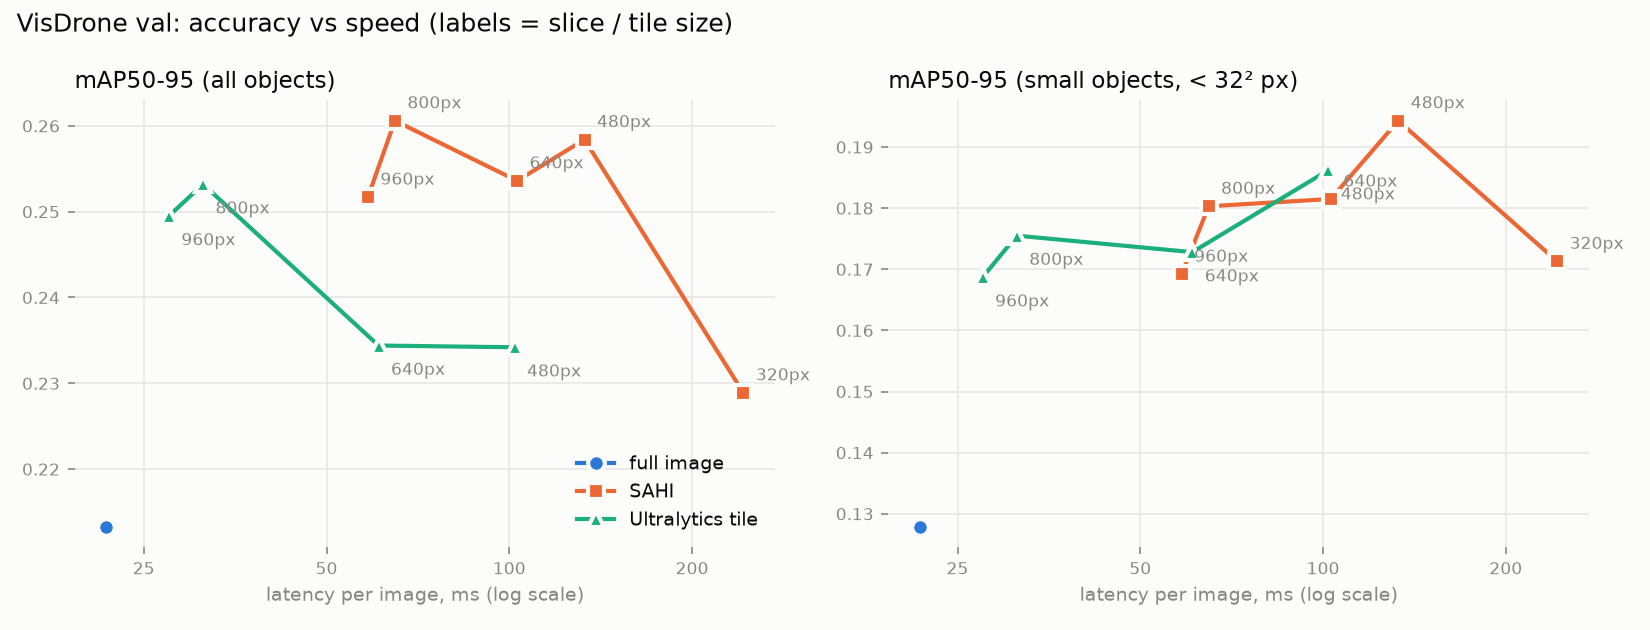

Data behind this chart, as committed beside it:
mode, images, ms_per_img, AP, AP50, AP75, AP_small, AP_medium, AP_large, AR1000, AR_small, AR_medium, AR_large
standard, 548, 21.7, 0.2133, 0.3589, 0.2144, 0.1279, 0.3134, 0.4541, 0.2954, 0.1978, 0.4207, 0.5589
yolo, 548, 14.0, 0.2133, 0.3588, 0.2144, 0.1279, 0.3133, 0.4541, 0.2953, 0.1978, 0.4202, 0.5588
sahi:320, 548, 242.9, 0.2289, 0.397, 0.2261, 0.1713, 0.3006, 0.4322, 0.389, 0.3221, 0.466, 0.5539
sahi:480, 548, 133.0, 0.2584, 0.441, 0.2547, 0.1943, 0.3348, 0.4257, 0.4067, 0.335, 0.497, 0.543
sahi:640, 548, 103.0, 0.2536, 0.4321, 0.252, 0.1815, 0.3418, 0.4263, 0.3911, 0.3116, 0.4933, 0.5506
sahi:800, 548, 64.8, 0.2606, 0.4385, 0.2616, 0.1803, 0.3591, 0.4403, 0.3743, 0.2851, 0.492, 0.554
sahi:960, 548, 58.5, 0.2517, 0.4213, 0.2552, 0.1692, 0.3533, 0.4469, 0.3559, 0.2619, 0.4798, 0.5433
tile:480, 548, 102.0, 0.2342, 0.4028, 0.2325, 0.1862, 0.3005, 0.2376, 0.3935, 0.3332, 0.4742, 0.3242
tile:640, 548, 60.9, 0.2344, 0.3977, 0.2347, 0.1728, 0.3149, 0.2953, 0.3817, 0.3108, 0.4788, 0.4087
tile:800, 548, 31.3, 0.2532, 0.4216, 0.2553, 0.1755, 0.3519, 0.3833, 0.3666, 0.2804, 0.4864, 0.4722
tile:960, 548, 27.5, 0.2495, 0.414, 0.2556, 0.1687, 0.3513, 0.4216, 0.3567, 0.2658, 0.4807, 0.5138
